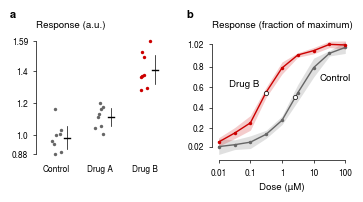

This figure's Python source:
"""A two-panel figure for a journal article, drawn by the rules in SKILL.md.

Tufte governs the style: every observation shown, the comparison side by side,
dose (the explanatory variable) on the x-axis, the half-maximal doses marked on
the curves, black direct labels, range frames whose ends report the data's
range, and layers from dark data to light references. Nature governs the
structure: single column (89 mm), Helvetica (Arial or a metric clone where
Helvetica is not installed), labels only on the figure, the values, n and symbol
definitions in the figure legend, 8 pt bold lowercase panel letters, and vector
PDF output with embedded TrueType fonts.

The data are synthetic, generated below with a fixed seed. The script checks the
legend's claims against the data before saving, and prints the legend.

Usage:
    python3 examples/matplotlib-publication.py [output_directory]

Writes figure1.pdf (for submission) and figure1.png (a preview only: Nature does not
accept PNG for main figures).
Written for matplotlib 3.x and NumPy 1.x/2.x.
"""

import sys
from pathlib import Path

import matplotlib.pyplot as plt
import numpy as np
from matplotlib.ticker import FixedLocator, NullLocator

MM = 1 / 25.4  # inches per millimeter

SCIENCE_RC = {
    "font.family": "sans-serif",
    "font.sans-serif": ["Helvetica", "Arial", "TeX Gyre Heros", "Nimbus Sans",
                        "Liberation Sans", "DejaVu Sans"],
    "font.size": 7,
    "axes.labelsize": 7,
    "axes.titlesize": 7,
    "xtick.labelsize": 6,
    "ytick.labelsize": 6,
    "mathtext.default": "regular",
    "axes.unicode_minus": True,
    "figure.facecolor": "white",
    "axes.facecolor": "white",
    "savefig.facecolor": "white",
    "text.color": "black",
    "axes.labelcolor": "black",
    "axes.edgecolor": "black",
    "xtick.color": "black",
    "ytick.color": "black",
    "axes.spines.top": False,
    "axes.spines.right": False,
    "axes.grid": False,
    "legend.frameon": False,
    "axes.linewidth": 0.5,
    "xtick.major.width": 0.5,
    "ytick.major.width": 0.5,
    "xtick.major.size": 2.5,
    "ytick.major.size": 2.5,
    "lines.linewidth": 1.0,
    "lines.markersize": 3,
    "savefig.dpi": 600,
    "savefig.bbox": "standard",  # "tight" would trim the figure below the column width
    "pdf.fonttype": 42,
    "ps.fonttype": 42,
    "svg.fonttype": "none",
}

GRAY = "#666666"
HIGHLIGHT = "#CC0000"  # the accent red (rule 12); labels stay black (rule 7)
T975 = {3: 3.182, 7: 2.365}  # two-sided 95% t quantiles for the degrees of freedom used here


def mean_ci(values):
    """Mean and half-width of the 95% confidence interval (t distribution)."""
    values = np.asarray(values, dtype=float)
    n = values.size
    return values.mean(), T975[n - 1] * values.std(ddof=1) / np.sqrt(n)


def make_data(seed=7):
    rng = np.random.default_rng(seed)
    groups = {  # panel a: response of 8 independent cultures per group
        "Control": rng.normal(1.00, 0.12, 8),
        "Drug A": rng.normal(1.12, 0.12, 8),
        "Drug B": rng.normal(1.55, 0.14, 8),
    }
    dose = np.logspace(-2, 2, 9)  # panel b: 0.01 to 100 µM, 4 cultures per dose

    def hill(d, ec50):
        return 0.05 + 0.95 * d / (d + ec50)

    curves = {
        "Control": np.array([hill(d, 3.0) + rng.normal(0, 0.04, 4) for d in dose]),
        "Drug B": np.array([hill(d, 0.3) + rng.normal(0, 0.04, 4) for d in dose]),
    }
    return groups, dose, curves


def half_max_dose(dose, means):
    """Dose where the mean response crosses half its range, interpolated in log dose."""
    half = means.min() + (means.max() - means.min()) / 2
    i = int(np.argmax(means >= half))
    x0, x1 = np.log10(dose[i - 1]), np.log10(dose[i])
    y0, y1 = means[i - 1], means[i]
    return 10 ** (x0 + (half - y0) * (x1 - x0) / (y1 - y0))


def range_frame(ax, axis, lo, hi):
    """Tufte's range-frame (VDQI ch. 6): the axis line spans only the data."""
    ax.spines["left" if axis == "y" else "bottom"].set_bounds(lo, hi)


def horizontal_ylabel(ax, text):
    """Y-axis label set horizontally above the axis (rule 13)."""
    ax.text(0, 1.04, text, transform=ax.transAxes, ha="left", va="bottom")


def panel_letter(fig, ax, letter):
    """Bold upright lowercase panel letter, Nature style, at the panel's top left."""
    box = ax.get_position()
    fig.text(box.x0 - 0.075, box.y1 + 0.075, letter, fontsize=8, fontweight="bold",
             ha="left", va="bottom")


def main(outdir):
    plt.rcParams.update(SCIENCE_RC)
    groups, dose, curves = make_data()

    # Check the legend's claims against the data before drawing anything.
    stats = {name: mean_ci(v) for name, v in groups.items()}
    assert stats["Drug B"][0] - stats["Drug B"][1] > max(
        stats["Control"][0] + stats["Control"][1], stats["Drug A"][0] + stats["Drug A"][1]
    ), "Legend says Drug B's interval lies above the others"
    ec50 = {name: half_max_dose(dose, c.mean(axis=1)) for name, c in curves.items()}
    fold = ec50["Control"] / ec50["Drug B"]
    assert 5 < fold < 20, f"Legend says about tenfold; data give {fold:.1f}"

    fig = plt.figure(figsize=(89 * MM, 52 * MM))
    gs = fig.add_gridspec(1, 2, width_ratios=[1, 1.05], wspace=0.32,
                          left=0.085, right=0.985, bottom=0.21, top=0.82)
    ax_a, ax_b = fig.add_subplot(gs[0]), fig.add_subplot(gs[1])

    # a: every observation, with mean and 95% CI beside it
    rng = np.random.default_rng(1)
    for x, (name, values) in enumerate(groups.items()):
        color = HIGHLIGHT if name == "Drug B" else GRAY
        jitter = rng.uniform(-0.12, 0.12, values.size)
        ax_a.scatter(x + jitter, values, s=6, color=color, linewidths=0, zorder=2)
        m, h = stats[name]
        ax_a.plot([x + 0.24, x + 0.24], [m - h, m + h], color="black", lw=0.5)
        ax_a.plot([x + 0.17, x + 0.31], [m, m], color="black", lw=1.0)
    all_a = np.concatenate(list(groups.values()))
    ax_a.set_xticks(range(len(groups)), list(groups))
    ax_a.tick_params(axis="x", length=0)
    ax_a.spines["bottom"].set_visible(False)
    ax_a.set_xlim(-0.45, len(groups) - 0.45)
    range_frame(ax_a, "y", all_a.min(), all_a.max())
    ends = [all_a.min(), 1.0, 1.2, 1.4, all_a.max()]   # the frame's ends report the range
    ax_a.set_yticks(ends, [f"{t:.2f}" if t in (all_a.min(), all_a.max()) else f"{t:.1f}" for t in ends])
    horizontal_ylabel(ax_a, "Response (a.u.)")

    # b: dose-response on a log axis, means with 95% CI bands, labeled directly.
    # The curves meet at both ends, so each label sits where its curve stands apart:
    # Drug B above and left of its rise, the control below and right of its rise.
    label_at = {"Drug B": (3, 1 / 1.7, +0.08, "right"), "Control": (6, 1.5, -0.1, "left")}
    for name, c in curves.items():
        color = HIGHLIGHT if name == "Drug B" else GRAY
        m = c.mean(axis=1)
        h = np.array([mean_ci(row)[1] for row in c])
        ax_b.fill_between(dose, m - h, m + h, color=color, alpha=0.2, linewidth=0)
        ax_b.plot(dose, m, color=color, marker="o", markersize=2.5, markeredgewidth=0)
        i, dx, dy, ha = label_at[name]
        ax_b.text(dose[i] * dx, m[i] + dy, name, ha=ha, va="center", color="black")  # black (rule 7)
    # Each half-maximal dose marked on its curve; the values go in the legend (rule 6).
    halves = {name: (c.mean(axis=1).min() + c.mean(axis=1).max()) / 2 for name, c in curves.items()}
    for name, x0 in ec50.items():
        ax_b.plot(x0, halves[name], "o", ms=3, mfc="white", mec="black", mew=0.5, zorder=4)
    ax_b.set_xscale("log")
    ax_b.xaxis.set_major_locator(FixedLocator([0.01, 0.1, 1, 10, 100]))
    ax_b.set_xticklabels(["0.01", "0.1", "1", "10", "100"])
    ax_b.xaxis.set_minor_locator(NullLocator())
    ax_b.set_xlabel("Dose (µM)")
    all_b = np.concatenate([c.mean(axis=1) for c in curves.values()])
    range_frame(ax_b, "x", dose[0], dose[-1])
    range_frame(ax_b, "y", all_b.min(), all_b.max())
    ends_b = [all_b.min(), 0.2, 0.4, 0.6, 0.8, all_b.max()]   # the frame's ends report the range
    ax_b.set_yticks(ends_b, [f"{v:.2f}" if v in (all_b.min(), all_b.max()) else f"{v:.1f}" for v in ends_b])
    horizontal_ylabel(ax_b, "Response (fraction of maximum)")

    panel_letter(fig, ax_a, "a")
    panel_letter(fig, ax_b, "b")

    outdir.mkdir(parents=True, exist_ok=True)
    fig.savefig(outdir / "figure1.pdf")
    fig.savefig(outdir / "figure1.png", dpi=600)

    means = ", ".join(f"{name} {stats[name][0]:.2f}" for name in groups)
    legend = (
        "Fig. 1 | Drug B raises the response and lowers the half-maximal dose about "
        f"{fold:.0f}-fold. a, Response of each culture (dots); horizontal lines, means; "
        "vertical lines, 95% confidence intervals of the mean; n = 8 independent "
        f"cultures per group. Means: {means} a.u. b, Response against dose (log scale); "
        "points, means of n = 4 cultures per dose; bands, 95% confidence intervals; "
        "open circles, half-maximal doses (EC50), interpolated between doses: control "
        f"{ec50['Control']:.2f} µM, Drug B {ec50['Drug B']:.2f} µM ({fold:.1f}-fold). "
        "Synthetic data generated for illustration."
    )
    assert len(legend.split()) < 300, "Nature: legends under 300 words"
    print(legend)


if __name__ == "__main__":
    main(Path(sys.argv[1]) if len(sys.argv) > 1 else Path.cwd())
